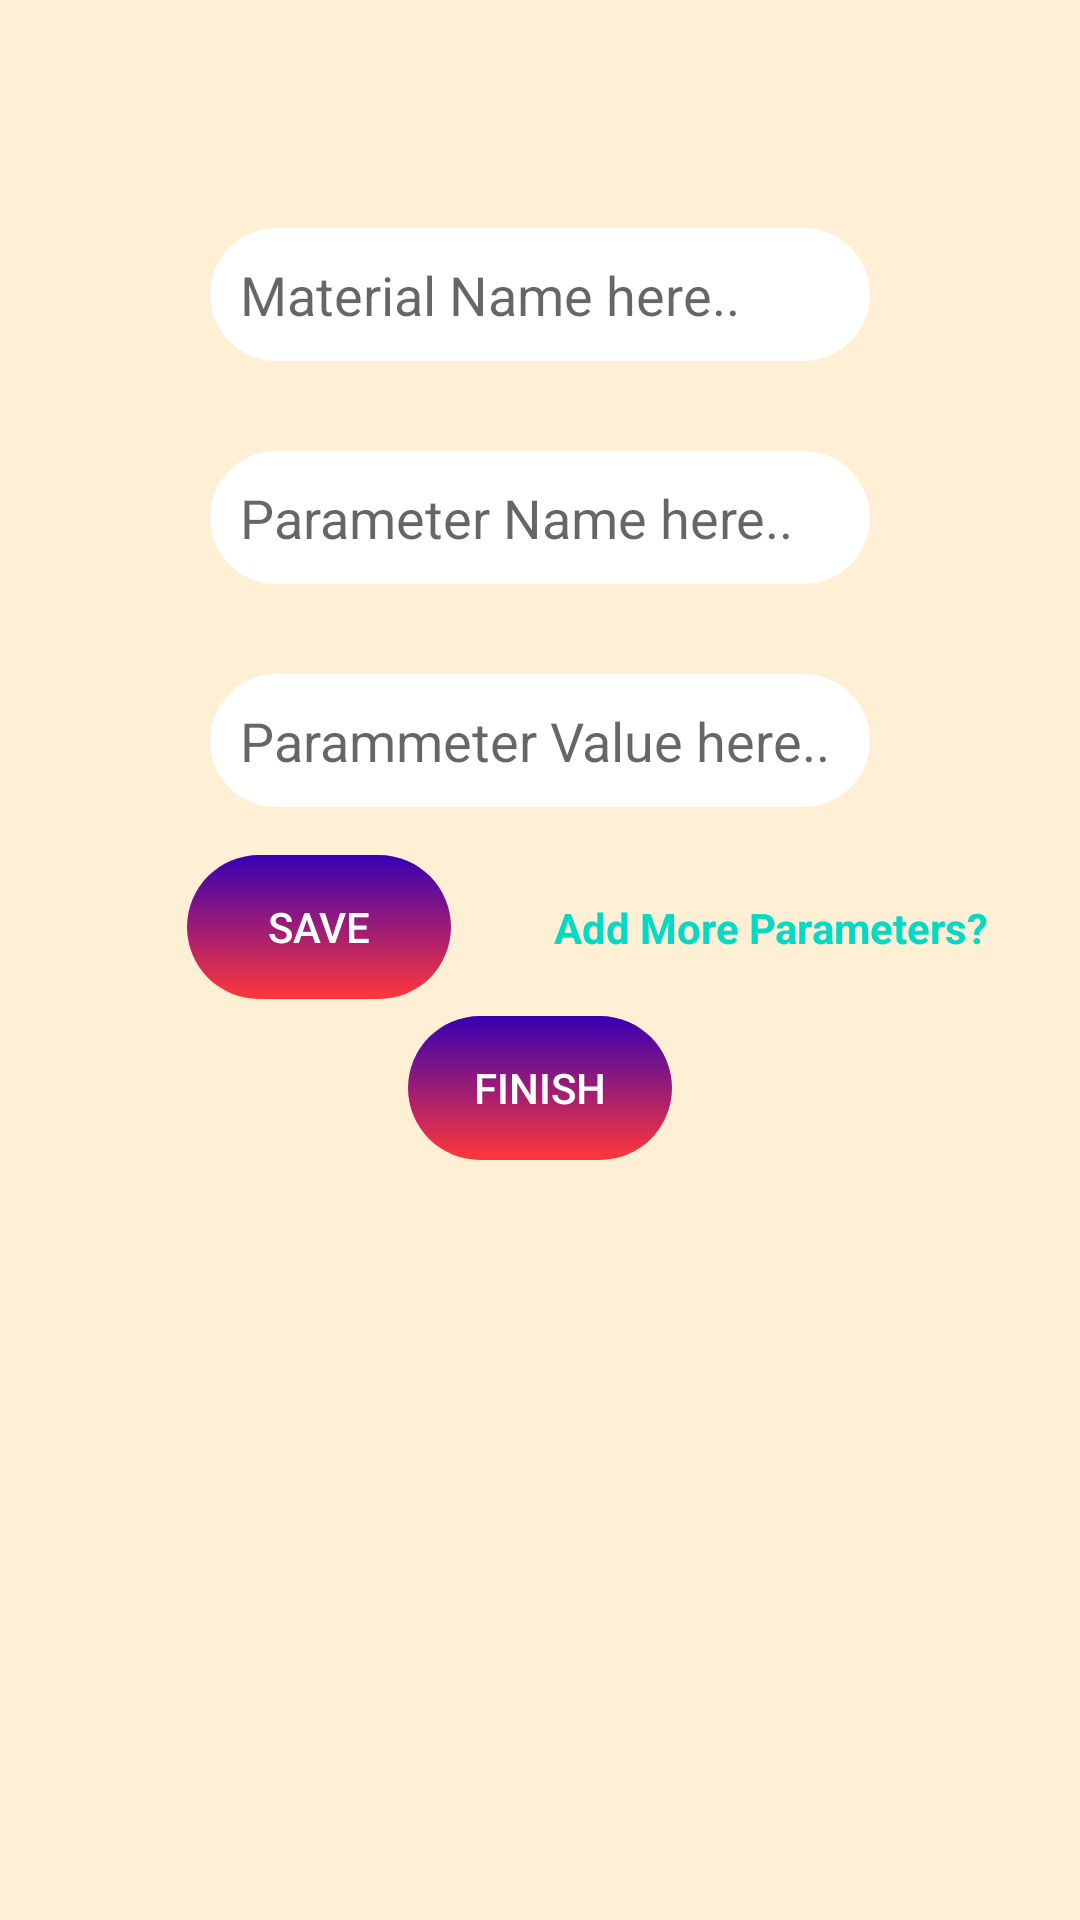

Android layout source for this screen:
<!-- AndroidManifest.xml: application theme AppTheme -->
<!-- res/layout/activity_adding_new.xml -->
<?xml version="1.0" encoding="utf-8"?>
<androidx.constraintlayout.widget.ConstraintLayout xmlns:android="http://schemas.android.com/apk/res/android"
    xmlns:app="http://schemas.android.com/apk/res-auto"
    xmlns:tools="http://schemas.android.com/tools"
    android:layout_width="match_parent"
    android:background="@drawable/gradient"
    android:layout_height="match_parent"
    tools:context=".invertory_options.adding_new">


    <EditText
        android:id="@+id/editText"

        android:layout_width="match_parent"
        android:layout_height="wrap_content"
        android:layout_marginLeft="70dp"
        android:layout_marginTop="76dp"
        android:layout_marginRight="70dp"
        android:background="@drawable/round_corner"
        android:hint="Material Name here.."
        app:layout_constraintEnd_toEndOf="parent"
        app:layout_constraintStart_toStartOf="parent"
        app:layout_constraintTop_toTopOf="parent" />

    <EditText
        android:id="@+id/editText2"
        android:layout_width="match_parent"
        android:layout_height="wrap_content"
        android:layout_marginLeft="70dp"
        android:layout_marginTop="30dp"
        android:layout_marginRight="70dp"

        android:background="@drawable/round_corner"
        android:hint="Parameter Name here.."
        app:layout_constraintEnd_toEndOf="parent"
        app:layout_constraintStart_toStartOf="parent"
        app:layout_constraintTop_toBottomOf="@+id/editText" />

    <EditText
        android:id="@+id/editText3"
        android:layout_width="match_parent"
        android:layout_height="wrap_content"
        android:layout_marginLeft="70dp"
        android:layout_marginTop="30dp"
        android:layout_marginRight="70dp"

        android:background="@drawable/round_corner"
        android:hint="Parammeter Value here.."
        app:layout_constraintTop_toBottomOf="@+id/editText2"
        tools:layout_editor_absoluteX="70dp" />

    <Button
        android:id="@+id/save_id"
        android:layout_width="wrap_content"
        android:layout_height="wrap_content"
        android:layout_marginTop="16dp"
        android:background="@drawable/button_design"
        android:text="Save"
        android:textColor="@color/white"
        app:layout_constraintEnd_toEndOf="parent"
        app:layout_constraintHorizontal_bias="0.229"
        app:layout_constraintStart_toStartOf="parent"
        app:layout_constraintTop_toBottomOf="@+id/editText3" />

    <TextView
        android:id="@+id/textView3"
        android:layout_width="wrap_content"
        android:layout_height="wrap_content"
        android:text="Add More Parameters?"
        android:textColor="@color/colorAccent"
        android:textStyle="bold"
        app:layout_constraintBottom_toBottomOf="@+id/save_id"
        app:layout_constraintEnd_toEndOf="parent"
        app:layout_constraintHorizontal_bias="0.528"
        app:layout_constraintStart_toEndOf="@+id/save_id"
        app:layout_constraintTop_toTopOf="@+id/save_id" />

    <Button
        android:layout_width="wrap_content"
        android:layout_height="wrap_content"
        android:layout_marginTop="20dp"
        android:background="@drawable/button_design"
        android:text="Finish"
        android:id="@+id/finish_id"
        android:textColor="@color/white"
        app:layout_constraintEnd_toEndOf="parent"
        app:layout_constraintStart_toStartOf="parent"
        app:layout_constraintTop_toBottomOf="@+id/textView3" />

</androidx.constraintlayout.widget.ConstraintLayout>
<!-- resources referenced by this layout -->
<resources>
  <color name="colorAccent">#03DAC5</color>
  <color name="white">#ffffff</color>
  <!-- drawable button_design (drawable) -->
  <?xml version="1.0" encoding="utf-8"?>
  <shape xmlns:android="http://schemas.android.com/apk/res/android">
      <solid android:color="@color/colorPrimaryDark"/>
      <corners android:radius="30dp"/>
      <gradient android:startColor="@color/colorPrimaryDark"
              android:endColor="#C6FF030B"
          android:angle="-45"/>
      <padding
          android:bottom="10dp"
          android:left="10dp"
          android:right="10dp"
          android:top="10dp" />
  </shape>
  <!-- drawable gradient (drawable) -->
  <?xml version="1.0" encoding="utf-8"?>
  <shape xmlns:android="http://schemas.android.com/apk/res/android"
      android:shape="rectangle">
      <gradient
          android:endColor="#FFEFD5"
          android:startColor="#FFEFD5"
          android:angle="90" />
  </shape>
  <!-- drawable round_corner (drawable) -->
  <?xml version="1.0" encoding="utf-8"?>
  <shape xmlns:android="http://schemas.android.com/apk/res/android">
      <solid android:color="#FFFFFF" />
      <corners android:radius="30dp" />
      <padding
          android:bottom="10dp"
          android:left="10dp"
          android:right="10dp"
          android:top="10dp" />
  </shape>
  <style name="AppTheme" parent="Theme.AppCompat.Light.NoActionBar">
          
          <item name="colorPrimary">@color/colorPrimary</item>
          <item name="colorPrimaryDark">@color/colorPrimaryDark</item>
          <item name="colorAccent">@color/colorAccent</item>
      </style>
  <color name="colorPrimaryDark">#3700B3</color>
  <color name="colorPrimary">#6200EE</color>
</resources>
